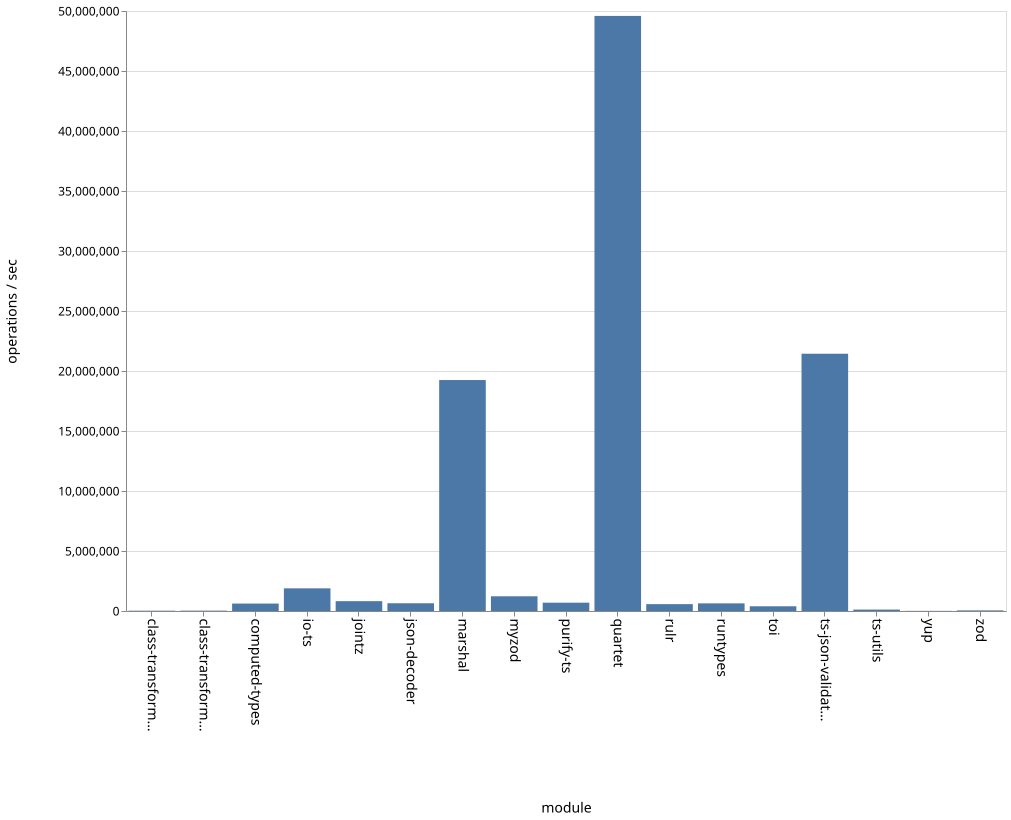

Source data for this figure (header and first rows):
name, ops
class-transformer-validator-async, 25930
class-transformer-validator-sync, 30873
computed-types, 619342
io-ts, 1888719
jointz, 820668
json-decoder, 645655
marshal, 19246660
myzod, 1226754
purify-ts, 693597
quartet, 49590503
rulr, 571937
runtypes, 636412
toi, 393986
ts-json-validator, 21437668
ts-utils, 118907
yup, 11601
zod, 51429
